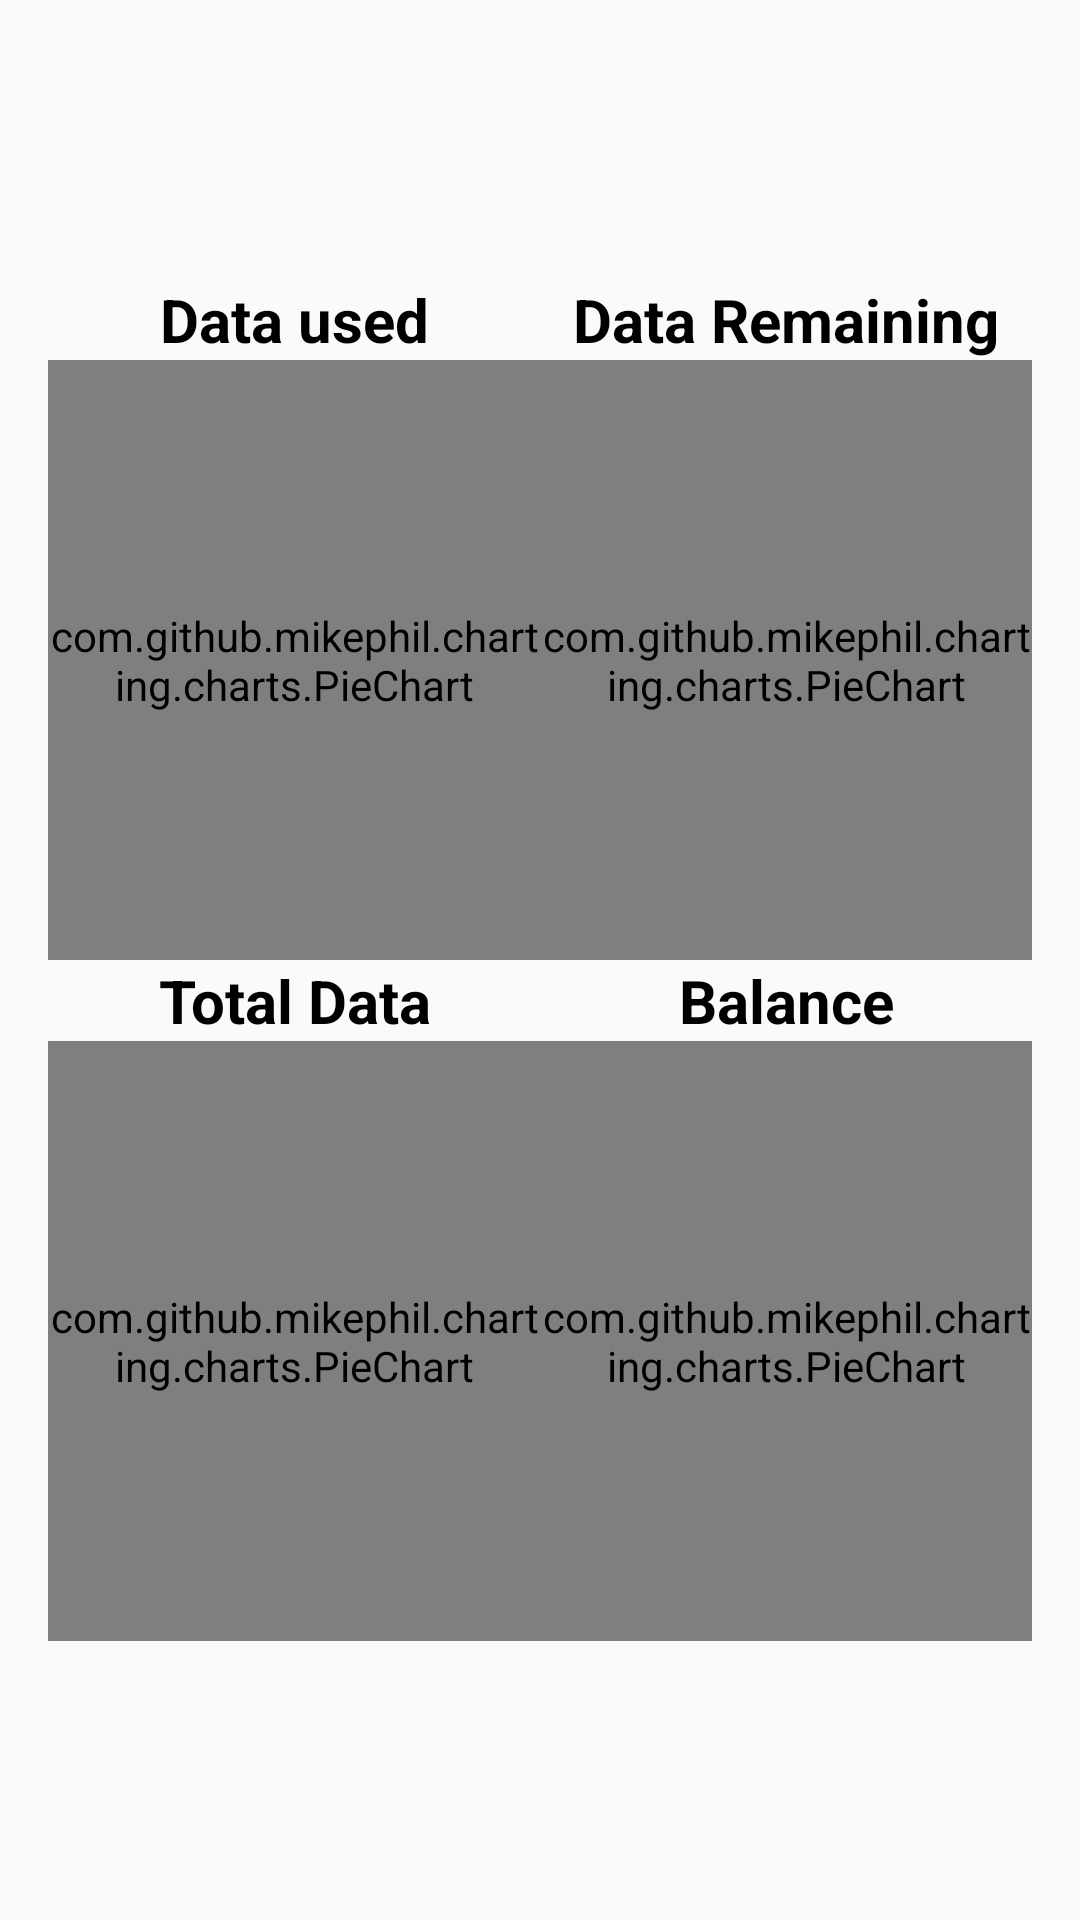

Write the Android layout XML for this screen, with the resource values it uses.
<!-- AndroidManifest.xml: application theme AppTheme -->
<!-- res/layout/grid_layout.xml -->
<?xml version="1.0" encoding="utf-8"?>
<RelativeLayout xmlns:android="http://schemas.android.com/apk/res/android"
    android:layout_width="match_parent"
    android:layout_height="match_parent"
    android:paddingBottom="@dimen/activity_vertical_margin"
    android:paddingLeft="@dimen/activity_horizontal_margin"
    android:paddingRight="@dimen/activity_horizontal_margin"
    android:paddingTop="@dimen/activity_vertical_margin"
   >

    <LinearLayout
        android:gravity="center"
        android:layout_width="match_parent"
        android:layout_height="match_parent"
        android:orientation="vertical">


        <LinearLayout
            android:layout_width="match_parent"
            android:layout_height="wrap_content"
            android:orientation="horizontal">
            <TextView
                android:layout_width="match_parent"
                android:layout_height="wrap_content"
                android:layout_weight="1"
                android:text="Data used"
                android:textSize="20dp"
                android:gravity="center"
                android:textColor="@color/black"
                android:textStyle="bold"/>
            <TextView
                android:layout_width="match_parent"
                android:layout_height="wrap_content"
                android:layout_weight="1"
                android:text="Data Remaining"
                android:textSize="20dp"
                android:textColor="@color/black"
                android:gravity="center"
                android:textStyle="bold"/>
        </LinearLayout>
        <LinearLayout
            android:layout_width="match_parent"
            android:layout_height="200dp"
            android:orientation="horizontal">

            <com.github.mikephil.charting.charts.PieChart
                android:id="@+id/piechart1"
                android:layout_weight="1"
                android:layout_gravity="center"
                android:layout_width="wrap_content"
                android:layout_height="200dp"/>

            <com.github.mikephil.charting.charts.PieChart
                android:id="@+id/piechart2"
                android:layout_weight="1"
                android:layout_gravity="center"
                android:layout_width="wrap_content"
                android:layout_height="200dp"/>
        </LinearLayout>


        <LinearLayout
            android:layout_width="match_parent"
            android:layout_height="wrap_content"
            android:orientation="horizontal">
            <TextView
                android:layout_width="match_parent"
                android:layout_height="wrap_content"
                android:layout_weight="1"
                android:text="Total Data"
                android:textSize="20dp"
                android:gravity="center"
                android:textColor="@color/black"
                android:textStyle="bold"/>
            <TextView
                android:layout_width="match_parent"
                android:layout_height="wrap_content"
                android:layout_weight="1"
                android:text="Balance"
                android:textSize="20dp"
                android:textColor="@color/black"
                android:gravity="center"
                android:textStyle="bold"/>
        </LinearLayout>
        <LinearLayout
            android:layout_width="match_parent"
            android:layout_height="200dp"
            android:orientation="horizontal">
            <com.github.mikephil.charting.charts.PieChart
                android:id="@+id/piechart3"
                android:layout_weight="1"
                android:layout_gravity="center"
                android:layout_width="wrap_content"
                android:layout_height="200dp"/>

            <com.github.mikephil.charting.charts.PieChart
                android:id="@+id/piechart4"
                android:layout_weight="1"
                android:layout_gravity="center"
                android:layout_width="wrap_content"
                android:layout_height="200dp"/>
        </LinearLayout>

    </LinearLayout>

    
</RelativeLayout>
<!-- resources referenced by this layout -->
<resources>
  <color name="black">#000</color>
  <color name="cardblue">#3399ff</color>
  <color name="white">#ffffff</color>
  <dimen name="activity_horizontal_margin">16dp</dimen>
  <dimen name="activity_vertical_margin">16dp</dimen>
  <dimen name="image_size100">100dp</dimen>
  <dimen name="image_size15">15dp</dimen>
  <dimen name="image_size20">20dp</dimen>
  <dimen name="image_size200">200dp</dimen>
  <!-- drawable total: png bitmap (drawable, 4192 bytes) -->
  <style name="AppTheme" parent="Theme.AppCompat.Light.NoActionBar">
          
          <item name="colorPrimary">@color/colorPrimary</item>
          <item name="colorPrimaryDark">@color/colorPrimaryDark</item>
          <item name="colorAccent">@color/colorAccent</item>
          <item name="colorControlNormal">@color/white</item>
          <item name="colorControlActivated">@color/white</item>
          <item name="colorControlHighlight">@color/white</item>
      </style>
  <color name="colorPrimary">#3F51B5</color>
  <color name="colorPrimaryDark">#303f9f</color>
  <color name="colorAccent">#FF4081</color>
</resources>
